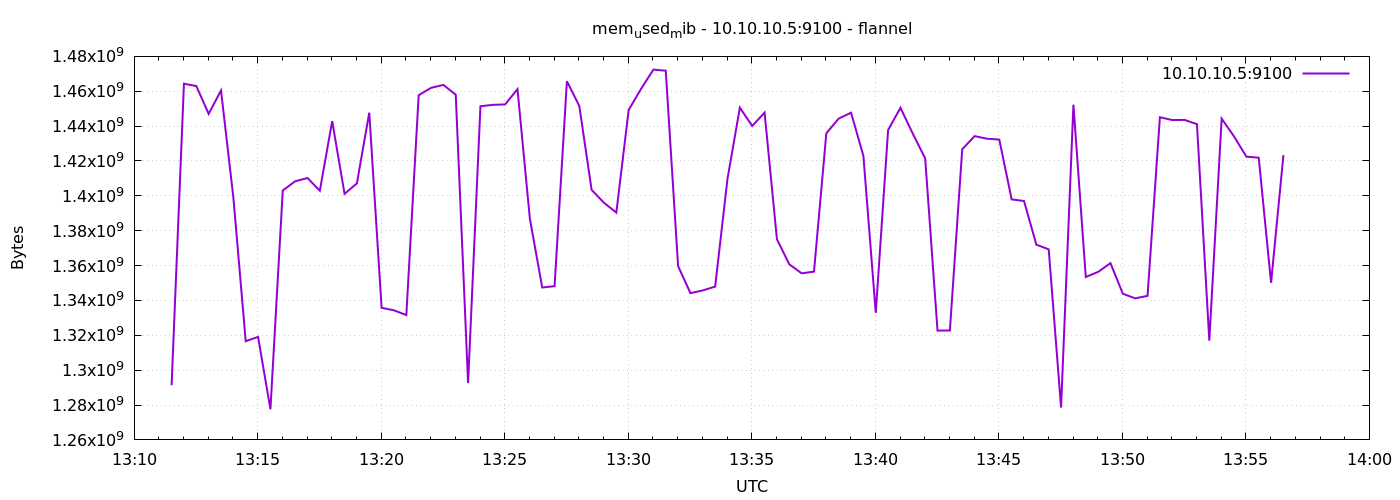

Source data for this figure (header and first rows):
1791378691	1291374592
1791378721	1464332288
1791378751	1462984704
1791378781	1447022592
1791378811	1460449280
1791378841	1399033856
1791378871	1316593664
1791378901	1319104512
1791378931	1277579264
1791378961	1403092992
1791378991	1408344064
1791379021	1410236416
1791379051	1402949632
1791379081	1442885632
1791379111	1401139200
1791379141	1407156224
1791379171	1447739392
1791379201	1335771136
1791379231	1334329344
1791379261	1331617792
1791379291	1457729536
1791379321	1461956608
1791379351	1463631872
1791379381	1458024448
1791379411	1292591104
1791379441	1451401216
1791379471	1452195840
1791379501	1452449792
1791379531	1461207040
1791379561	1386946560
1791379591	1347420160
1791379621	1348177920
1791379651	1465765888
1791379681	1451610112
1791379711	1403400192
1791379741	1396027392
1791379771	1390379008
1791379801	1449283584
1791379831	1461346304
1791379861	1472409600
1791379891	1471782912
1791379921	1359654912
1791379951	1344192512
1791379981	1345757184
1791380011	1347936256
1791380041	1409871872
1791380071	1450590208
1791380101	1440088064
1791380131	1447743488
1791380161	1375133696
1791380191	1360723968
1791380221	1355554816
1791380251	1356537856
1791380281	1435918336
1791380311	1444319232
1791380341	1447694336
1791380371	1422872576
1791380401	1332899840
1791380431	1437773824
1791380461	1450500096
1791380491	1435639808
... 30 more rows
